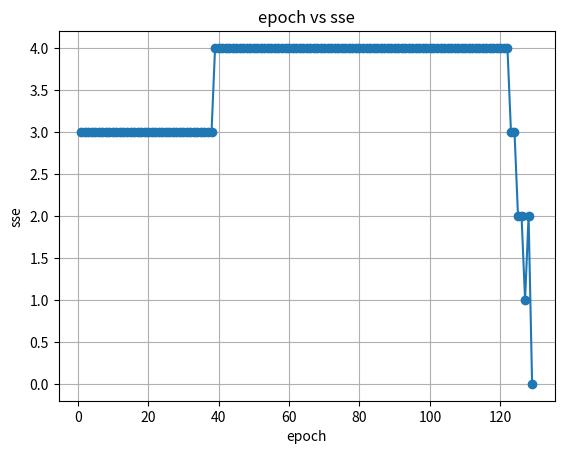

Recreate this plot in Python.
import matplotlib.pyplot as plt

def step(x):
    return 1 if x >= 0 else 0
def summ(a, b, w0, w1, w2):
    return w0 + w1*a + w2*b
def calc_err(t, y):
    return t - y
def upd(w0, w1, w2, a, b, e, lr):
    w0 = w0 + lr*e
    w1 = w1 + lr*e*a
    w2 = w2 + lr*e*b
    return w0, w1, w2
def sse_calc(x, t, w0, w1, w2):
    sse = 0
    for i in range(len(x)):
        a, b = x[i]
        y = step(summ(a, b, w0, w1, w2))
        e = calc_err(t[i], y)
        sse += e**2
    return sse
def train(x, t, w0, w1, w2, lr):
    errs = []
    for ep in range(1, 1001):
        for i in range(len(x)):
            a, b = x[i]
            net = summ(a, b, w0, w1, w2)
            y = step(net)
            e = calc_err(t[i], y)
            w0, w1, w2 = upd(w0, w1, w2, a, b, e, lr)
        sse = sse_calc(x, t, w0, w1, w2)
        errs.append(sse)
        if sse <= 0.002:
            break
    return w0, w1, w2, ep, errs

x = [[0, 0], [0, 1], [1, 0], [1, 1]]
t = [0, 0, 0, 1]

w0 = 10
w1 = 0.2
w2 = -0.75
lr = 0.05
w0, w1, w2, ep, errs = train(x, t, w0, w1, w2, lr)

print("no of epoch:", ep)
print("wts", w0, w1, w2)
print("AND gate:")

for i in range(len(x)):
    a, b = x[i]
    y = step(summ(a, b, w0, w1, w2))
    print(a, b, "->", y)

plt.plot(range(1, ep + 1), errs, marker='o')
plt.xlabel("epoch")
plt.ylabel("sse")
plt.title("epoch vs sse")
plt.grid()
plt.show()
